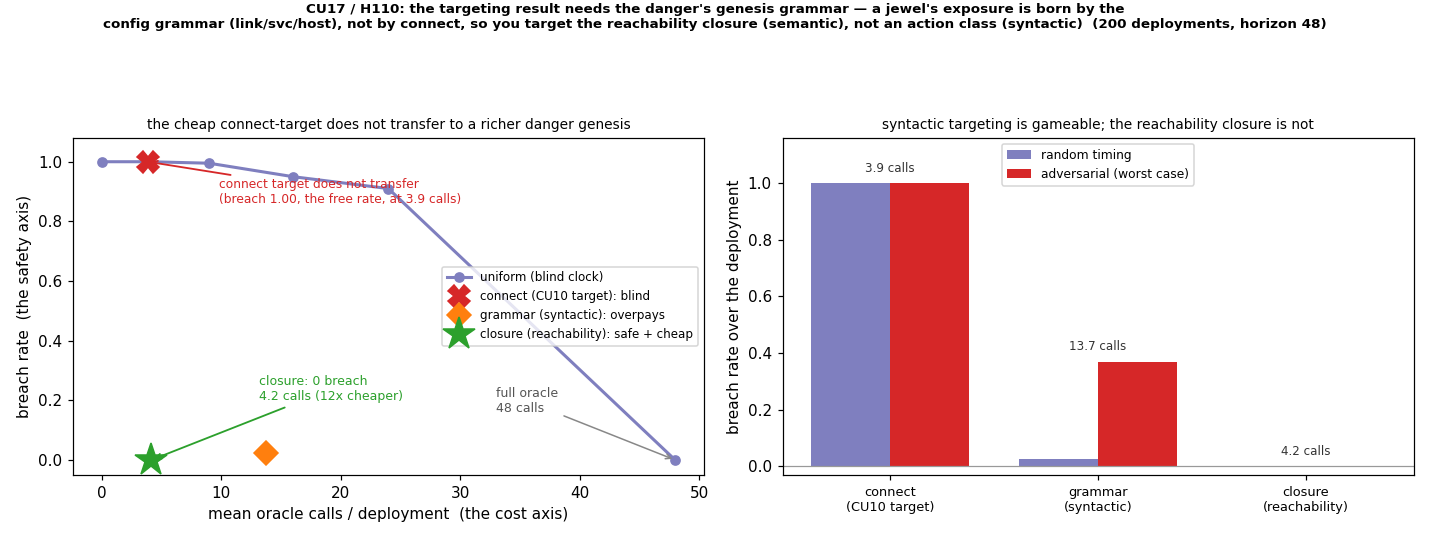

Data behind this chart, as committed beside it:
schedule, label, rho, random_breach, adversarial_breach, mean_calls, n_episodes, horizon
uniform, uniform rho=0, 0.000, 1, 1, 0.000000, 200, 48
uniform, uniform rho=0.1, 0.100, 1, 1, 4, 200, 48
uniform, uniform rho=0.2, 0.200, 0.995, 1, 9, 200, 48
uniform, uniform rho=0.3, 0.300, 0.95, 1, 16, 200, 48
uniform, uniform rho=0.5, 0.500, 0.91, 1, 24, 200, 48
uniform, uniform rho=1, 1.000, 0.000000, 0.000000, 48, 200, 48
connect, connect (CU10 target), , 1, 1, 3.86, 200, 48
grammar, grammar (syntactic), , 0.025, 0.37, 13.72, 200, 48
closure, closure (reachability), , 0.000000, 0.000000, 4.165, 200, 48
